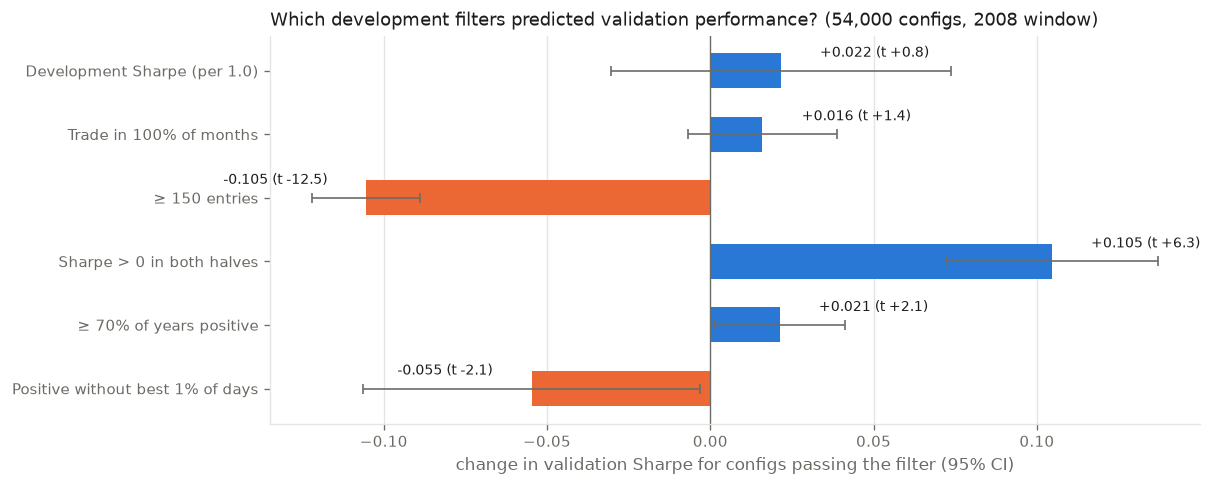

The data file committed next to this chart (first rows):
, coef, se, t
Development Sharpe (per 1.0), 0.02154, 0.02657, 0.8105
Trade in 100% of months, 0.01596, 0.01162, 1.373
≥ 150 entries, -0.1053, 0.008441, -12.47
Sharpe > 0 in both halves, 0.1045, 0.01657, 6.309
≥ 70% of years positive, 0.02122, 0.01024, 2.073
Positive without best 1% of days, -0.05473, 0.02631, -2.08
